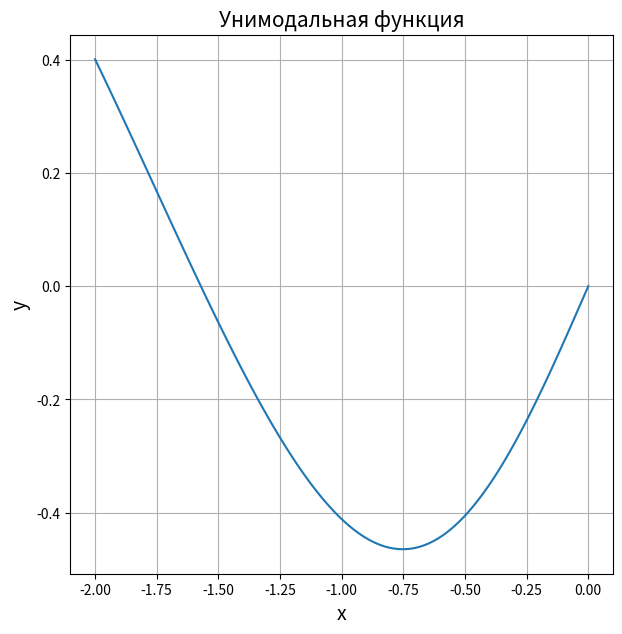
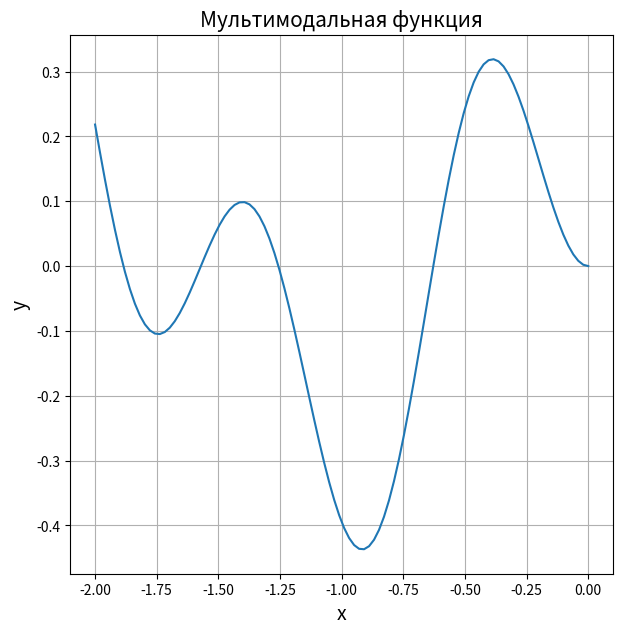

Python code for these plots, in order:
import matplotlib.pyplot as plt
import numpy as np
import math
import random


def unimodal_func(x):
    return math.cos(x) * math.tanh(x)


def multymodal_func(x):
    return unimodal_func(x) * math.sin(5 * x)


x_ = np.linspace(-2, 0, 100)
y1 = [unimodal_func(i) for i in x_]
y2 = [multymodal_func(i) for i in x_]


def show_graphic(name, x=None, y=None):
    fig = plt.figure(figsize=(7, 7))
    plt.plot(x, y)
    plt.title(name, fontsize=15)  # заголовок
    plt.xlabel("x", fontsize=14)  # ось абсцисс
    plt.ylabel("y", fontsize=14)  # ось ординат
    plt.grid(True)  # включение отображение сетки
    plt.show()
    fig.savefig(name)

show_graphic("Унимодальная функция", x_, y1)
show_graphic("Мультимодальная функция", x_, y2)


def is_transition(delta, t_i, iteration):
    if delta <= 0:
        iteration.append(1.)
        iteration.append(True)
        return True
    else:
        value = random.uniform(0, 1)
        p = math.exp(-delta / t_i)
        iteration.append(p)
        iteration.append(value <= p)
        return value <= p


def print_data(dataset):
    print(' N      T      x    f(x)      P     Transition')
    for i in dataset:
        print(f'{i[0]}  {i[1]:.3f}   {i[2]:.3f}   {i[3]:.3f}  {i[4]:.3f} {i[5]}')


def annealing(f, t_max, t_min, begin, end):
    t_cur = t_max
    all_iters = []
    counter = 1
    x = random.uniform(begin, end)
    while t_cur > t_min:
        one_iter = [counter, t_cur, x, f(x)]
        new_x = random.uniform(begin, end)
        delta = f(new_x) - f(x)
        if is_transition(delta, t_cur, one_iter):
            x = new_x
        counter += 1
        t_cur *= 0.95
        all_iters.append(one_iter)
    print(f'Result: x_min = {x:.3f} F_min = {f(x):.3f}')
    return all_iters


unimodal_results = annealing(unimodal_func, 10000, 0.01, -2, 0)
print_data(unimodal_results)
print('_________________________________________')
multymodal_results = annealing(multymodal_func, 10000, 0.01, -2, 0)
print_data(multymodal_results)

